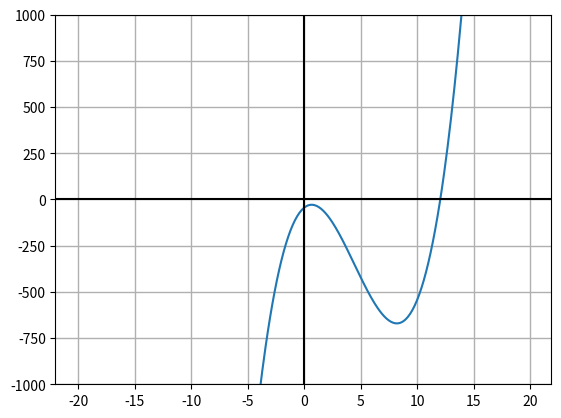

Write Python code to recreate this figure.
import numpy
import matplotlib.pyplot

def graph(formula, x_range):
    x = numpy.array(x_range)
    y = formula(x)
    matplotlib.pyplot.plot(x, y)
    matplotlib.pyplot.ylim((-1000,1000))
    matplotlib.pyplot.grid(linewidth=1)
    matplotlib.pyplot.axvline(color='black', label="y-axis")
    matplotlib.pyplot.axhline(color='black')
    matplotlib.pyplot.show()

def my_formula(x):
    return 3*(x**3)-(40*(x**2))+(50*x)-45

if __name__ == '__main__':
    graph(my_formula, numpy.arange(-20, 20, .1))
